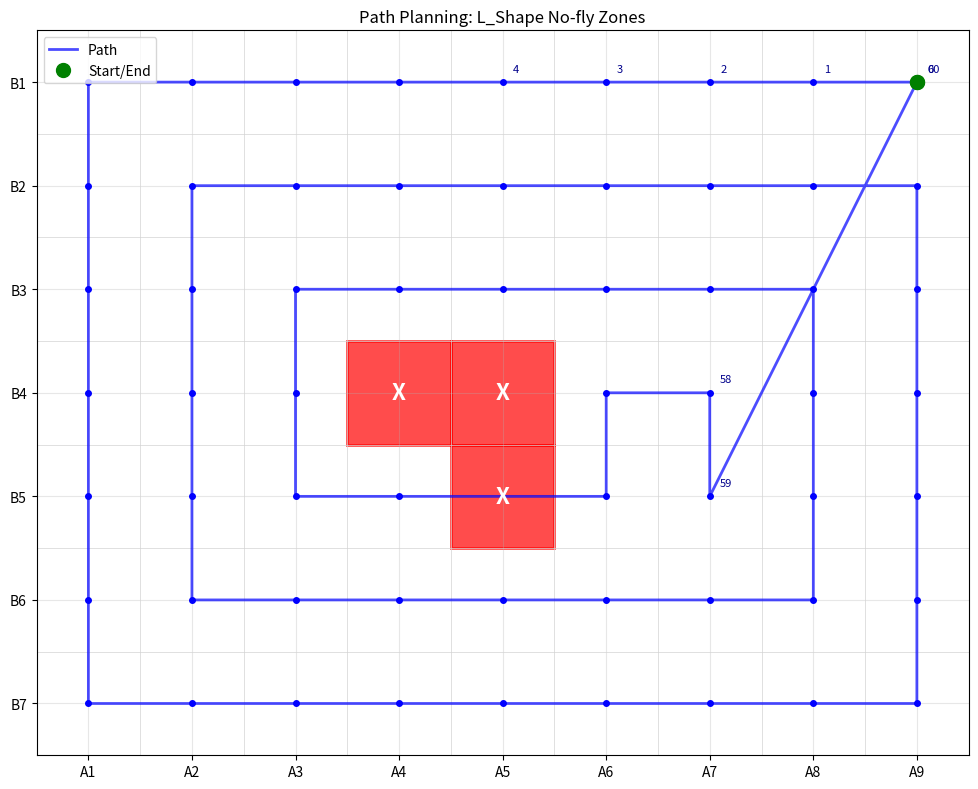

Recreate this plot in Python.
import numpy as np
import matplotlib.pyplot as plt
import matplotlib.patches as patches
from collections import deque
import copy

class GridPathPlanner:
    def __init__(self, width=9, height=7):
        self.width = width  # A1-A9
        self.height = height  # B1-B7
        self.grid = np.zeros((height, width))
        self.no_fly_zones = set()
        self.start_pos = (0, 8)  # A9B1 -> (row=0, col=8)
        self.visited = set()
        self.path = []
        
    def add_no_fly_zone(self, col_letter, row_num):
        """Add a no-fly zone at specified position (e.g., 'A', 1)"""
        col = ord(col_letter.upper()) - ord('A')
        row = row_num - 1
        if 0 <= col < self.width and 0 <= row < self.height:
            self.no_fly_zones.add((row, col))
            self.grid[row, col] = -1
    
    def add_consecutive_no_fly_zones(self, positions):
        """Add multiple consecutive no-fly zones
        Args:
            positions: List of (col_letter, row_num) tuples
        """
        for col_letter, row_num in positions:
            self.add_no_fly_zone(col_letter, row_num)
    
    def create_example_consecutive_zones(self, pattern='horizontal'):
        """Create example patterns of 3 consecutive no-fly zones"""
        self.no_fly_zones.clear()
        self.grid = np.zeros((self.height, self.width))
        
        if pattern == 'horizontal':
            # Horizontal line of 3 zones in middle
            self.add_consecutive_no_fly_zones([('D', 4), ('E', 4), ('F', 4)])
        elif pattern == 'vertical':
            # Vertical line of 3 zones
            self.add_consecutive_no_fly_zones([('E', 3), ('E', 4), ('E', 5)])
        elif pattern == 'L_shape':
            # L-shaped pattern
            self.add_consecutive_no_fly_zones([('D', 4), ('E', 4), ('E', 5)])
        elif pattern == 'diagonal':
            # Diagonal pattern
            self.add_consecutive_no_fly_zones([('C', 3), ('D', 4), ('E', 5)])
        else:
            # Default: corner block
            self.add_consecutive_no_fly_zones([('C', 2), ('C', 3), ('D', 3)])
    
    def is_valid_move(self, row, col):
        """Check if move is valid (within bounds and not a no-fly zone)"""
        return (0 <= row < self.height and 
                0 <= col < self.width and 
                (row, col) not in self.no_fly_zones)
    
    def get_neighbors(self, row, col):
        """Get valid neighboring positions"""
        neighbors = []
        directions = [(-1, 0), (1, 0), (0, -1), (0, 1)]  # up, down, left, right
        
        for dr, dc in directions:
            new_row, new_col = row + dr, col + dc
            if self.is_valid_move(new_row, new_col):
                neighbors.append((new_row, new_col))
        return neighbors
    
    def find_path_dfs(self, current_pos=None, path=None, visited=None):
        """Find path using DFS to minimize repeated visits"""
        if current_pos is None:
            current_pos = self.start_pos
        if path is None:
            path = [current_pos]
        if visited is None:
            visited = {current_pos}
        
        # If we have visited most cells and can return to start
        if len(visited) >= self.width * self.height - len(self.no_fly_zones) - 5:
            neighbors = self.get_neighbors(current_pos[0], current_pos[1])
            if self.start_pos in neighbors:
                return path + [self.start_pos]
        
        # Try to visit unvisited neighbors first
        neighbors = self.get_neighbors(current_pos[0], current_pos[1])
        unvisited_neighbors = [n for n in neighbors if n not in visited]
        
        # Sort by distance to unvisited areas to encourage exploration
        if unvisited_neighbors:
            neighbors_to_try = unvisited_neighbors
        else:
            neighbors_to_try = neighbors
        
        for next_pos in neighbors_to_try:
            new_visited = visited.copy()
            new_visited.add(next_pos)
            new_path = path + [next_pos]
            
            # If we can return to start and have a good coverage
            if (len(new_visited) >= max(20, self.width * self.height - len(self.no_fly_zones) - 10)):
                if self.start_pos in self.get_neighbors(next_pos[0], next_pos[1]):
                    return new_path + [self.start_pos]
            
            # Continue exploring if path not too long
            if len(new_path) < 100:
                result = self.find_path_dfs(next_pos, new_path, new_visited)
                if result:
                    return result
        
        return None
    
    def find_spiral_path(self):
        """Find a spiral-like path that covers most cells"""
        path = [self.start_pos]
        visited = {self.start_pos}
        current = self.start_pos
        
        # Directions: right, up, left, down (clockwise spiral)
        directions = [(0, 1), (-1, 0), (0, -1), (1, 0)]
        dir_idx = 0
        
        while len(visited) < self.width * self.height - len(self.no_fly_zones):
            moved = False
            
            # Try current direction
            dr, dc = directions[dir_idx]
            new_row, new_col = current[0] + dr, current[1] + dc
            
            if (self.is_valid_move(new_row, new_col) and 
                (new_row, new_col) not in visited):
                current = (new_row, new_col)
                path.append(current)
                visited.add(current)
                moved = True
            else:
                # Change direction
                dir_idx = (dir_idx + 1) % 4
                
                # Try new direction
                dr, dc = directions[dir_idx]
                new_row, new_col = current[0] + dr, current[1] + dc
                
                if (self.is_valid_move(new_row, new_col) and 
                    (new_row, new_col) not in visited):
                    current = (new_row, new_col)
                    path.append(current)
                    visited.add(current)
                    moved = True
            
            if not moved:
                # Find nearest unvisited cell
                unvisited = []
                for r in range(self.height):
                    for c in range(self.width):
                        if (r, c) not in visited and (r, c) not in self.no_fly_zones:
                            unvisited.append((r, c))
                
                if not unvisited:
                    break
                
                # Move to closest unvisited cell
                closest = min(unvisited, 
                            key=lambda x: abs(x[0] - current[0]) + abs(x[1] - current[1]))
                current = closest
                path.append(current)
                visited.add(current)
        
        # Return to start
        if current != self.start_pos:
            path.append(self.start_pos)
        
        return path
    
    def visualize_path(self, path=None, title="Path Planning Visualization"):
        """Visualize the grid and path"""
        if path is None:
            path = self.path
        
        fig, ax = plt.subplots(1, 1, figsize=(12, 8))
        
        # Draw grid
        for i in range(self.height + 1):
            ax.axhline(y=i, color='lightgray', linewidth=0.5)
        for i in range(self.width + 1):
            ax.axvline(x=i, color='lightgray', linewidth=0.5)
        
        # Draw no-fly zones
        for row, col in self.no_fly_zones:
            rect = patches.Rectangle((col, self.height - 1 - row), 1, 1, 
                                   linewidth=2, edgecolor='red', facecolor='red', alpha=0.7)
            ax.add_patch(rect)
            ax.text(col + 0.5, self.height - 1 - row + 0.5, 'X', 
                   ha='center', va='center', fontsize=16, fontweight='bold', color='white')
        
        # Draw path
        if path and len(path) > 1:
            path_x = [col + 0.5 for row, col in path]
            path_y = [self.height - 1 - row + 0.5 for row, col in path]
            
            ax.plot(path_x, path_y, 'b-', linewidth=2, alpha=0.7, label='Path')
            
            # Mark waypoints
            for i, (x, y) in enumerate(zip(path_x, path_y)):
                if i == 0:
                    ax.plot(x, y, 'go', markersize=10, label='Start/End')
                elif i == len(path_x) - 1:
                    ax.plot(x, y, 'go', markersize=10)
                else:
                    ax.plot(x, y, 'bo', markersize=4)
                
                # Add step numbers for first few and last few points
                if i < 5 or i >= len(path_x) - 3:
                    ax.text(x + 0.1, y + 0.1, str(i), fontsize=8, color='darkblue')
        
        # Set labels
        ax.set_xlim(0, self.width)
        ax.set_ylim(0, self.height)
        
        # Set ticks and labels
        ax.set_xticks(np.arange(0.5, self.width + 0.5))
        ax.set_xticklabels([f'A{i+1}' for i in range(self.width)])
        ax.set_yticks(np.arange(0.5, self.height + 0.5))
        ax.set_yticklabels([f'B{self.height-i}' for i in range(self.height)])
        
        ax.set_title(title)
        ax.legend()
        ax.grid(True, alpha=0.3)
        ax.set_aspect('equal')
        
        plt.tight_layout()
        return fig, ax
    
    def print_path_info(self, path):
        """Print path information"""
        if not path:
            print("No path found!")
            return
        
        print(f"Path length: {len(path)} steps")
        print(f"Unique cells visited: {len(set(path))}")
        print(f"Total cells in grid: {self.width * self.height}")
        print(f"No-fly zones: {len(self.no_fly_zones)}")
        print(f"Coverage: {len(set(path)) / (self.width * self.height - len(self.no_fly_zones)) * 100:.1f}%")
        
        # Convert path to readable format
        readable_path = []
        for row, col in path[:10]:  # Show first 10 steps
            col_letter = chr(ord('A') + col)
            row_num = row + 1
            readable_path.append(f"{col_letter}{row_num}")
        
        print(f"First 10 steps: {' -> '.join(readable_path)}")
        
        if len(path) > 10:
            readable_path = []
            for row, col in path[-5:]:  # Show last 5 steps
                col_letter = chr(ord('A') + col)
                row_num = row + 1
                readable_path.append(f"{col_letter}{row_num}")
            print(f"Last 5 steps: {' -> '.join(readable_path)}")

def main():
    """Demo different no-fly zone patterns and path planning algorithms"""
    patterns = ['horizontal', 'vertical', 'L_shape', 'diagonal', 'corner']
    
    for pattern in patterns:
        print(f"\n{'='*50}")
        print(f"TESTING PATTERN: {pattern.upper()}")
        print('='*50)
        
        # Create path planner
        planner = GridPathPlanner()
        
        # Set up consecutive no-fly zones
        planner.create_example_consecutive_zones(pattern)
        
        print(f"Start position: A9B1")
        print(f"No-fly zones: {[(chr(ord('A') + col), row + 1) for row, col in planner.no_fly_zones]}")
        
        # Find path using spiral method (usually gives better coverage)
        print(f"\nFinding spiral path for {pattern} pattern...")
        spiral_path = planner.find_spiral_path()
        
        print(f"\n=== Spiral Path Results for {pattern} ===")
        planner.print_path_info(spiral_path)
        
        # Visualize
        fig1, ax1 = planner.visualize_path(spiral_path, f"Spiral Path - {pattern.title()} No-fly Zones")
        plt.show()
        
        # Also try DFS method for comparison
        print(f"\nFinding DFS path for {pattern} pattern...")
        dfs_path = planner.find_path_dfs()
        
        if dfs_path:
            print(f"\n=== DFS Path Results for {pattern} ===")
            planner.print_path_info(dfs_path)
            
            fig2, ax2 = planner.visualize_path(dfs_path, f"DFS Path - {pattern.title()} No-fly Zones")
            plt.show()
        else:
            print(f"DFS could not find a suitable path for {pattern} pattern")
        
        input(f"\nPress Enter to continue to next pattern...")

def demo_single_pattern(pattern='horizontal'):
    """Run demo for a single pattern - useful for quick testing"""
    print(f"Testing {pattern} pattern of consecutive no-fly zones")
    print("-" * 50)
    
    planner = GridPathPlanner()
    planner.create_example_consecutive_zones(pattern)
    
    print(f"Grid: 9x7 (A1-A9, B1-B7)")
    print(f"Start/End: A9B1")
    print(f"No-fly zones ({pattern}): {[(chr(ord('A') + col), row + 1) for row, col in planner.no_fly_zones]}")
    
    # Test spiral algorithm
    spiral_path = planner.find_spiral_path()
    print(f"\n=== Spiral Algorithm Results ===")
    planner.print_path_info(spiral_path)
    
    # Visualize
    fig, ax = planner.visualize_path(spiral_path, f"Path Planning: {pattern.title()} No-fly Zones")
    plt.show()
    
    return planner, spiral_path

if __name__ == "__main__":
    # Uncomment one of the following options:
    
    # Option 1: Test all patterns (full demo)
    # main()
    
    # Option 2: Test single pattern (quick demo)
    demo_single_pattern('L_shape')  # Try: horizontal, vertical, L_shape, diagonal, corner
    
    # Option 3: Custom no-fly zones
    # planner = GridPathPlanner()
    # planner.add_consecutive_no_fly_zones([('D', 3), ('D', 4), ('E', 4)])  # Custom L-shape
    # path = planner.find_spiral_path()
    # planner.print_path_info(path)
    # planner.visualize_path(path, "Custom No-fly Zones")
    # plt.show()